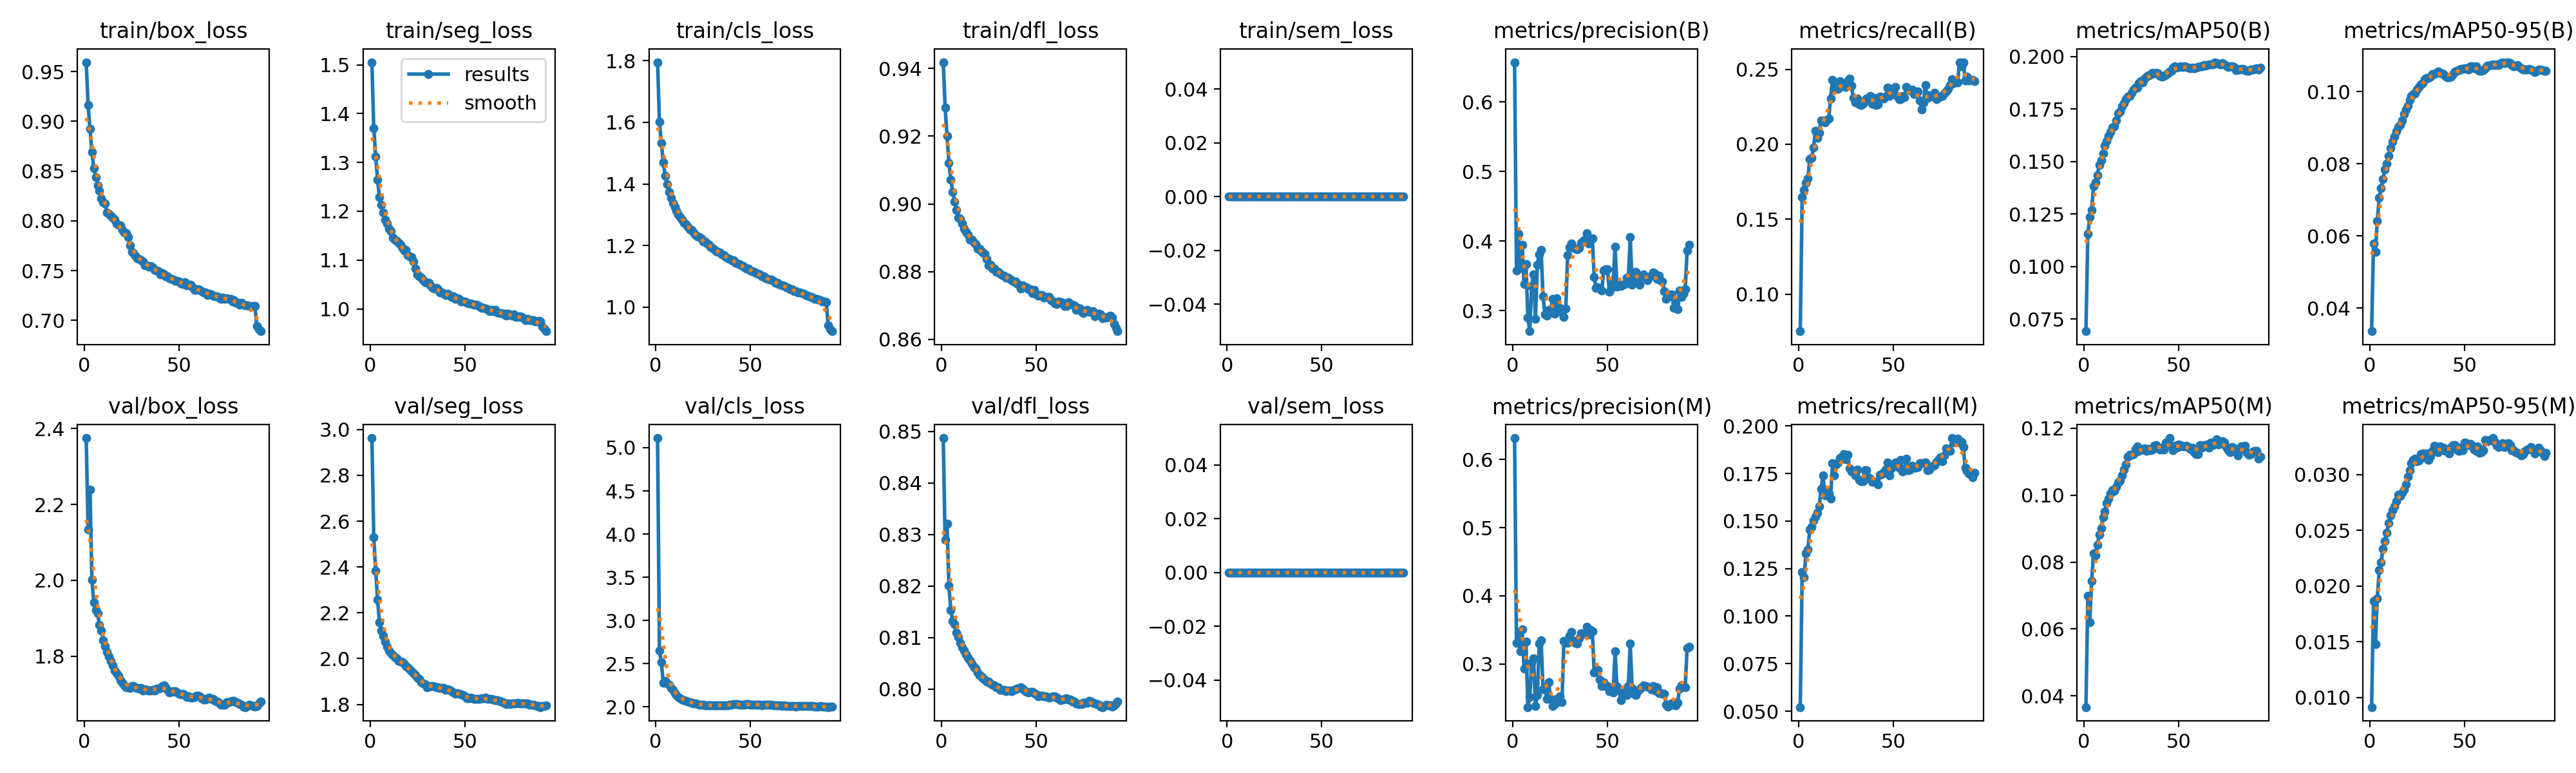

The file beside this chart, header and first rows:
epoch, time, train/box_loss, train/seg_loss, train/cls_loss, train/dfl_loss, train/sem_loss, metrics/precision(B), metrics/recall(B), metrics/mAP50(B), metrics/mAP50-95(B), metrics/precision(M), metrics/recall(M), metrics/mAP50(M), metrics/mAP50-95(M), val/box_loss, val/seg_loss, val/cls_loss, val/dfl_loss, val/sem_loss, lr/pg0, lr/pg1, lr/pg2
1, 821.1, 0.9595, 1.505, 1.795, 0.9419, 0, 0.6574, 0.07543, 0.06916, 0.03358, 0.6312, 0.05216, 0.03662, 0.00915, 2.375, 2.962, 5.111, 0.8487, 0, 0.0003333, 0.0003333, 0.06701
2, 1765, 0.9164, 1.37, 1.601, 0.9285, 0, 0.3572, 0.1649, 0.1155, 0.05785, 0.3309, 0.1233, 0.06984, 0.01866, 2.134, 2.53, 2.652, 0.8289, 0, 0.00066, 0.00066, 0.034
3, 2564, 0.8924, 1.313, 1.533, 0.9201, 0, 0.4101, 0.1697, 0.1235, 0.05555, 0.3466, 0.1204, 0.06198, 0.01482, 2.239, 2.385, 2.513, 0.8321, 0, 0.0009801, 0.0009801, 0.0009856
4, 3347, 0.8694, 1.265, 1.47, 0.9122, 0, 0.3612, 0.1743, 0.127, 0.06416, 0.3188, 0.1329, 0.07424, 0.0189, 2.002, 2.256, 2.279, 0.8201, 0, 0.0009703, 0.0009703, 0.0009703
5, 4125, 0.8527, 1.229, 1.425, 0.9072, 0, 0.3951, 0.1771, 0.1382, 0.07056, 0.3509, 0.1352, 0.08262, 0.02141, 1.943, 2.158, 2.296, 0.8153, 0, 0.0009604, 0.0009604, 0.0009604
6, 4913, 0.8442, 1.213, 1.4, 0.9035, 0, 0.3377, 0.1901, 0.1401, 0.07319, 0.2937, 0.1454, 0.08195, 0.02214, 1.922, 2.122, 2.272, 0.8133, 0, 0.0009505, 0.0009505, 0.0009505
7, 5696, 0.8357, 1.197, 1.373, 0.9007, 0, 0.3668, 0.1912, 0.1436, 0.0757, 0.3329, 0.1468, 0.0851, 0.02335, 1.913, 2.099, 2.254, 0.8126, 0, 0.0009406, 0.0009406, 0.0009406
8, 6477, 0.8305, 1.183, 1.355, 0.8981, 0, 0.2901, 0.1977, 0.1484, 0.07851, 0.237, 0.1504, 0.08815, 0.02401, 1.883, 2.073, 2.218, 0.8109, 0, 0.0009307, 0.0009307, 0.0009307
9, 7258, 0.8225, 1.175, 1.339, 0.896, 0, 0.2703, 0.2091, 0.1506, 0.08008, 0.2516, 0.1524, 0.0901, 0.02478, 1.868, 2.051, 2.194, 0.8101, 0, 0.0009208, 0.0009208, 0.0009208
10, 8049, 0.8187, 1.164, 1.326, 0.8955, 0, 0.3353, 0.2045, 0.1538, 0.08222, 0.3021, 0.1545, 0.09345, 0.02565, 1.842, 2.036, 2.161, 0.809, 0, 0.0009109, 0.0009109, 0.0009109
11, 8831, 0.8172, 1.16, 1.314, 0.8942, 0, 0.3524, 0.2077, 0.1576, 0.08428, 0.3086, 0.1579, 0.09505, 0.02635, 1.827, 2.024, 2.135, 0.8081, 0, 0.000901, 0.000901, 0.000901
12, 9621, 0.8086, 1.146, 1.301, 0.8926, 0, 0.2878, 0.216, 0.1598, 0.08609, 0.2388, 0.167, 0.09758, 0.02678, 1.812, 2.015, 2.116, 0.8075, 0, 0.0008911, 0.0008911, 0.0008911
13, 10407, 0.807, 1.143, 1.292, 0.8917, 0, 0.3661, 0.2156, 0.1623, 0.08755, 0.2547, 0.1739, 0.09904, 0.02715, 1.8, 2.008, 2.097, 0.8067, 0, 0.0008812, 0.0008812, 0.0008812
14, 11191, 0.8049, 1.139, 1.284, 0.8909, 0, 0.3809, 0.2145, 0.164, 0.08894, 0.3305, 0.1635, 0.1005, 0.02763, 1.787, 2.001, 2.085, 0.8061, 0, 0.0008713, 0.0008713, 0.0008713
15, 11973, 0.8031, 1.136, 1.274, 0.8894, 0, 0.387, 0.2165, 0.1662, 0.09019, 0.3353, 0.1656, 0.1015, 0.02817, 1.776, 1.989, 2.073, 0.8055, 0, 0.0008614, 0.0008614, 0.0008614
16, 12757, 0.8011, 1.131, 1.27, 0.8895, 0, 0.3204, 0.2173, 0.1669, 0.09083, 0.2629, 0.1647, 0.1012, 0.02805, 1.763, 1.988, 2.065, 0.8049, 0, 0.0008515, 0.0008515, 0.0008515
17, 13537, 0.7977, 1.125, 1.26, 0.8887, 0, 0.2948, 0.2307, 0.1696, 0.09196, 0.2664, 0.162, 0.1024, 0.02834, 1.756, 1.984, 2.058, 0.8044, 0, 0.0008416, 0.0008416, 0.0008416
18, 14318, 0.7961, 1.12, 1.252, 0.8881, 0, 0.2924, 0.2429, 0.1729, 0.0938, 0.2485, 0.1804, 0.1038, 0.02863, 1.748, 1.976, 2.052, 0.804, 0, 0.0008317, 0.0008317, 0.0008317
19, 15101, 0.7956, 1.12, 1.25, 0.8868, 0, 0.3011, 0.2369, 0.1738, 0.09511, 0.2733, 0.1742, 0.1043, 0.02912, 1.737, 1.968, 2.046, 0.8032, 0, 0.0008218, 0.0008218, 0.0008218
20, 15884, 0.791, 1.111, 1.242, 0.8869, 0, 0.3008, 0.2407, 0.1764, 0.09615, 0.2489, 0.18, 0.1059, 0.02983, 1.731, 1.961, 2.04, 0.8028, 0, 0.0008119, 0.0008119, 0.0008119
21, 16666, 0.7882, 1.107, 1.233, 0.886, 0, 0.3166, 0.2367, 0.1779, 0.09769, 0.2389, 0.1808, 0.1077, 0.03037, 1.724, 1.955, 2.035, 0.8025, 0, 0.000802, 0.000802, 0.000802
22, 17454, 0.7878, 1.107, 1.229, 0.8856, 0, 0.2951, 0.2422, 0.1796, 0.09875, 0.2415, 0.1832, 0.1092, 0.03103, 1.718, 1.946, 2.03, 0.8021, 0, 0.0007921, 0.0007921, 0.0007921
23, 18236, 0.7837, 1.098, 1.226, 0.8852, 0, 0.3175, 0.2394, 0.1808, 0.09942, 0.2489, 0.1838, 0.1116, 0.03131, 1.718, 1.938, 2.027, 0.8018, 0, 0.0007822, 0.0007822, 0.0007822
24, 19025, 0.7756, 1.082, 1.223, 0.8838, 0, 0.2994, 0.2386, 0.1813, 0.09953, 0.2456, 0.1852, 0.1122, 0.03145, 1.717, 1.928, 2.024, 0.8015, 0, 0.0007723, 0.0007723, 0.0007723
25, 19806, 0.7691, 1.07, 1.213, 0.8818, 0, 0.3034, 0.2382, 0.1828, 0.1007, 0.2526, 0.1824, 0.1121, 0.03118, 1.721, 1.918, 2.022, 0.8015, 0, 0.0007624, 0.0007624, 0.0007624
26, 20587, 0.7676, 1.066, 1.213, 0.882, 0, 0.2971, 0.2421, 0.1842, 0.1013, 0.2447, 0.185, 0.1123, 0.03128, 1.722, 1.912, 2.019, 0.8011, 0, 0.0007525, 0.0007525, 0.0007525
27, 21369, 0.7652, 1.064, 1.207, 0.8809, 0, 0.291, 0.2436, 0.1851, 0.102, 0.334, 0.1779, 0.1139, 0.03181, 1.718, 1.899, 2.015, 0.8009, 0, 0.0007426, 0.0007426, 0.0007426
28, 22149, 0.7627, 1.058, 1.203, 0.8808, 0, 0.3033, 0.2391, 0.1851, 0.1023, 0.3317, 0.176, 0.1145, 0.03189, 1.717, 1.892, 2.015, 0.8007, 0, 0.0007327, 0.0007327, 0.0007327
29, 22933, 0.7617, 1.055, 1.195, 0.88, 0, 0.3801, 0.2308, 0.1874, 0.1035, 0.3311, 0.1758, 0.1133, 0.03154, 1.715, 1.888, 2.013, 0.8004, 0, 0.0007228, 0.0007228, 0.0007228
30, 23729, 0.7603, 1.054, 1.192, 0.8799, 0, 0.3909, 0.228, 0.1883, 0.1038, 0.3411, 0.1741, 0.1136, 0.03186, 1.716, 1.875, 2.014, 0.8003, 0, 0.0007129, 0.0007129, 0.0007129
31, 24508, 0.759, 1.054, 1.188, 0.8794, 0, 0.3967, 0.2304, 0.1878, 0.1037, 0.3474, 0.177, 0.1137, 0.03133, 1.71, 1.877, 2.016, 0.7999, 0, 0.000703, 0.000703, 0.000703
32, 25293, 0.7556, 1.047, 1.182, 0.8789, 0, 0.3898, 0.2265, 0.1895, 0.1042, 0.3336, 0.1716, 0.1141, 0.03167, 1.713, 1.881, 2.017, 0.7999, 0, 0.0006931, 0.0006931, 0.0006931
33, 26083, 0.755, 1.043, 1.179, 0.8789, 0, 0.3889, 0.2263, 0.1905, 0.1048, 0.3307, 0.171, 0.1134, 0.03211, 1.712, 1.88, 2.016, 0.7998, 0, 0.0006832, 0.0006832, 0.0006832
34, 26874, 0.7539, 1.042, 1.177, 0.8783, 0, 0.3883, 0.227, 0.191, 0.1049, 0.3298, 0.171, 0.1138, 0.03256, 1.71, 1.877, 2.016, 0.7996, 0, 0.0006733, 0.0006733, 0.0006733
35, 27655, 0.7547, 1.043, 1.17, 0.8782, 0, 0.3898, 0.2293, 0.1912, 0.1053, 0.3374, 0.1769, 0.1135, 0.03232, 1.71, 1.875, 2.016, 0.7997, 0, 0.0006634, 0.0006634, 0.0006634
36, 28436, 0.7533, 1.04, 1.169, 0.8778, 0, 0.3973, 0.2306, 0.1924, 0.1057, 0.3456, 0.1767, 0.1136, 0.03198, 1.711, 1.876, 2.017, 0.7997, 0, 0.0006535, 0.0006535, 0.0006535
37, 29225, 0.7507, 1.034, 1.163, 0.8776, 0, 0.4006, 0.2303, 0.192, 0.1052, 0.3443, 0.1729, 0.1148, 0.0325, 1.71, 1.873, 2.017, 0.7996, 0, 0.0006436, 0.0006436, 0.0006436
38, 30004, 0.7501, 1.033, 1.159, 0.877, 0, 0.4019, 0.2324, 0.1922, 0.1051, 0.3449, 0.1723, 0.1149, 0.0324, 1.714, 1.872, 2.019, 0.7999, 0, 0.0006337, 0.0006337, 0.0006337
39, 30792, 0.7491, 1.031, 1.156, 0.877, 0, 0.4113, 0.2272, 0.1921, 0.1048, 0.3542, 0.1708, 0.1141, 0.0324, 1.715, 1.871, 2.021, 0.8, 0, 0.0006238, 0.0006238, 0.0006238
40, 31576, 0.7464, 1.028, 1.152, 0.8765, 0, 0.3964, 0.231, 0.1909, 0.1044, 0.3432, 0.1707, 0.1137, 0.03211, 1.717, 1.863, 2.026, 0.8, 0, 0.0006139, 0.0006139, 0.0006139
41, 32370, 0.7476, 1.031, 1.151, 0.8762, 0, 0.4019, 0.2263, 0.1906, 0.1041, 0.3495, 0.1707, 0.1143, 0.03213, 1.722, 1.865, 2.03, 0.8003, 0, 0.000604, 0.000604, 0.000604
42, 33151, 0.7462, 1.028, 1.144, 0.875, 0, 0.4037, 0.2264, 0.1906, 0.1039, 0.3481, 0.1692, 0.1136, 0.03188, 1.724, 1.864, 2.032, 0.8004, 0, 0.0005941, 0.0005941, 0.0005941
43, 33936, 0.7442, 1.025, 1.142, 0.8759, 0, 0.3485, 0.2316, 0.1913, 0.1041, 0.2876, 0.1743, 0.1157, 0.03248, 1.718, 1.859, 2.029, 0.8001, 0, 0.0005842, 0.0005842, 0.0005842
44, 34720, 0.7446, 1.026, 1.139, 0.8755, 0, 0.3323, 0.2311, 0.192, 0.1049, 0.2889, 0.1747, 0.1158, 0.03266, 1.711, 1.854, 2.026, 0.7998, 0, 0.0005743, 0.0005743, 0.0005743
45, 35503, 0.7425, 1.021, 1.136, 0.8754, 0, 0.3339, 0.2303, 0.1928, 0.1056, 0.2916, 0.1758, 0.1171, 0.03266, 1.705, 1.847, 2.025, 0.7994, 0, 0.0005644, 0.0005644, 0.0005644
46, 36291, 0.742, 1.021, 1.132, 0.8748, 0, 0.3312, 0.2317, 0.1932, 0.1057, 0.2772, 0.177, 0.1145, 0.03223, 1.706, 1.85, 2.025, 0.7994, 0, 0.0005545, 0.0005545, 0.0005545
47, 37075, 0.741, 1.02, 1.129, 0.8748, 0, 0.3288, 0.2377, 0.1946, 0.106, 0.268, 0.1809, 0.1135, 0.03213, 1.708, 1.848, 2.027, 0.7995, 0, 0.0005446, 0.0005446, 0.0005446
48, 37868, 0.7398, 1.016, 1.125, 0.8737, 0, 0.3575, 0.2323, 0.1954, 0.1064, 0.2735, 0.1741, 0.1148, 0.03238, 1.708, 1.845, 2.031, 0.7995, 0, 0.0005347, 0.0005347, 0.0005347
49, 38652, 0.7395, 1.015, 1.124, 0.8746, 0, 0.3594, 0.2369, 0.1948, 0.1063, 0.2682, 0.1779, 0.1141, 0.03217, 1.706, 1.841, 2.03, 0.7992, 0, 0.0005248, 0.0005248, 0.0005248
50, 39431, 0.7388, 1.015, 1.119, 0.8733, 0, 0.3595, 0.237, 0.1951, 0.1065, 0.2677, 0.1793, 0.1152, 0.03286, 1.702, 1.835, 2.027, 0.7989, 0, 0.0005149, 0.0005149, 0.0005149
51, 40171, 0.7373, 1.012, 1.117, 0.873, 0, 0.3267, 0.2384, 0.1953, 0.1065, 0.2601, 0.1809, 0.1147, 0.0328, 1.7, 1.827, 2.025, 0.7986, 0, 0.000505, 0.000505, 0.000505
52, 40913, 0.7365, 1.012, 1.114, 0.873, 0, 0.3325, 0.2321, 0.1951, 0.1061, 0.2629, 0.1795, 0.1148, 0.03265, 1.702, 1.828, 2.027, 0.7988, 0, 0.0004951, 0.0004951, 0.0004951
53, 41659, 0.7383, 1.012, 1.11, 0.873, 0, 0.3411, 0.2301, 0.1952, 0.107, 0.2588, 0.178, 0.1146, 0.03275, 1.698, 1.829, 2.023, 0.7987, 0, 0.0004852, 0.0004852, 0.0004852
54, 42405, 0.7354, 1.01, 1.107, 0.8723, 0, 0.392, 0.2302, 0.195, 0.1069, 0.3183, 0.1821, 0.1149, 0.03259, 1.694, 1.827, 2.02, 0.7986, 0, 0.0004753, 0.0004753, 0.0004753
55, 43151, 0.736, 1.009, 1.105, 0.8725, 0, 0.3346, 0.2321, 0.1946, 0.1065, 0.267, 0.176, 0.1143, 0.03223, 1.695, 1.825, 2.021, 0.7986, 0, 0.0004654, 0.0004654, 0.0004654
56, 43924, 0.7357, 1.009, 1.1, 0.8725, 0, 0.3369, 0.2312, 0.1946, 0.1069, 0.2627, 0.1768, 0.1138, 0.03211, 1.691, 1.823, 2.019, 0.7984, 0, 0.0004555, 0.0004555, 0.0004555
57, 44673, 0.7335, 1.008, 1.1, 0.8725, 0, 0.335, 0.238, 0.1948, 0.1061, 0.2473, 0.183, 0.1142, 0.03251, 1.692, 1.824, 2.021, 0.7984, 0, 0.0004456, 0.0004456, 0.0004456
58, 45420, 0.7308, 1.005, 1.093, 0.8717, 0, 0.3376, 0.2359, 0.1943, 0.1058, 0.2596, 0.1767, 0.1129, 0.03193, 1.692, 1.824, 2.023, 0.7984, 0, 0.0004357, 0.0004357, 0.0004357
59, 46166, 0.731, 1.002, 1.09, 0.8711, 0, 0.338, 0.236, 0.1947, 0.1059, 0.2566, 0.1771, 0.1124, 0.03202, 1.696, 1.828, 2.024, 0.7986, 0, 0.0004258, 0.0004258, 0.0004258
60, 46911, 0.7314, 1.002, 1.089, 0.8707, 0, 0.3471, 0.2365, 0.195, 0.1059, 0.2543, 0.1792, 0.1124, 0.03219, 1.696, 1.828, 2.025, 0.7986, 0, 0.0004159, 0.0004159, 0.0004159
... 33 more rows
